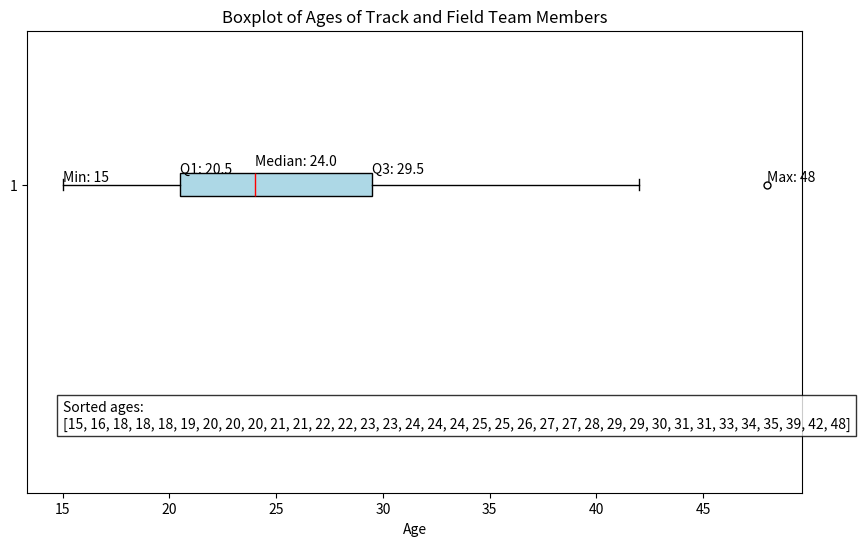

Reproduce this figure in Python.
import matplotlib.pyplot as plt
import numpy as np

# Ages of the 35 members
ages = [15, 16, 18, 18, 18, 19, 20, 20, 20, 21, 21, 22, 22, 23, 23, 24, 24, 24, 25, 25, 
        26, 27, 27, 28, 29, 29, 30, 31, 31, 33, 34, 35, 39, 42, 48]

# Sorting the ages
ages.sort()

# Computing quartiles
Q1 = np.percentile(ages, 25)
Median = np.median(ages)
Q3 = np.percentile(ages, 75)
Min = min(ages)
Max = max(ages)

# Creating the boxplot
plt.figure(figsize=(10, 6))  # Adjust figure size for better readability
plt.boxplot(ages, vert=False, patch_artist=True, 
            boxprops=dict(facecolor='lightblue', color='black'),
            medianprops=dict(color='red'),
            whiskerprops=dict(color='black'),
            capprops=dict(color='black'),
            flierprops=dict(marker='o', color='black', markersize=5))

# Adding labels and title
plt.xlabel('Age')
plt.title('Boxplot of Ages of Track and Field Team Members')

# Adding 5-number summary text with adjusted positions
plt.text(Min, 1.05, f'Min: {Min}', verticalalignment='center', horizontalalignment='left')
plt.text(Q1, 1.1, f'Q1: {Q1:.1f}', verticalalignment='center', horizontalalignment='left')
plt.text(Median, 1.15, f'Median: {Median}', verticalalignment='center', horizontalalignment='left')
plt.text(Q3, 1.1, f'Q3: {Q3:.1f}', verticalalignment='center', horizontalalignment='left')
plt.text(Max, 1.05, f'Max: {Max}', verticalalignment='center', horizontalalignment='left')

# Adding the sorted ages as text inside the plot area
sorted_ages_text = f"Sorted ages:\n{ages}"
plt.text(ages[0], -0.5, sorted_ages_text, verticalalignment='center', horizontalalignment='left',
         fontsize=10, bbox=dict(facecolor='white', alpha=0.8))

# Adjust y-limits to ensure text visibility
plt.ylim(-1, 2)  

# Show the plot
plt.show()
